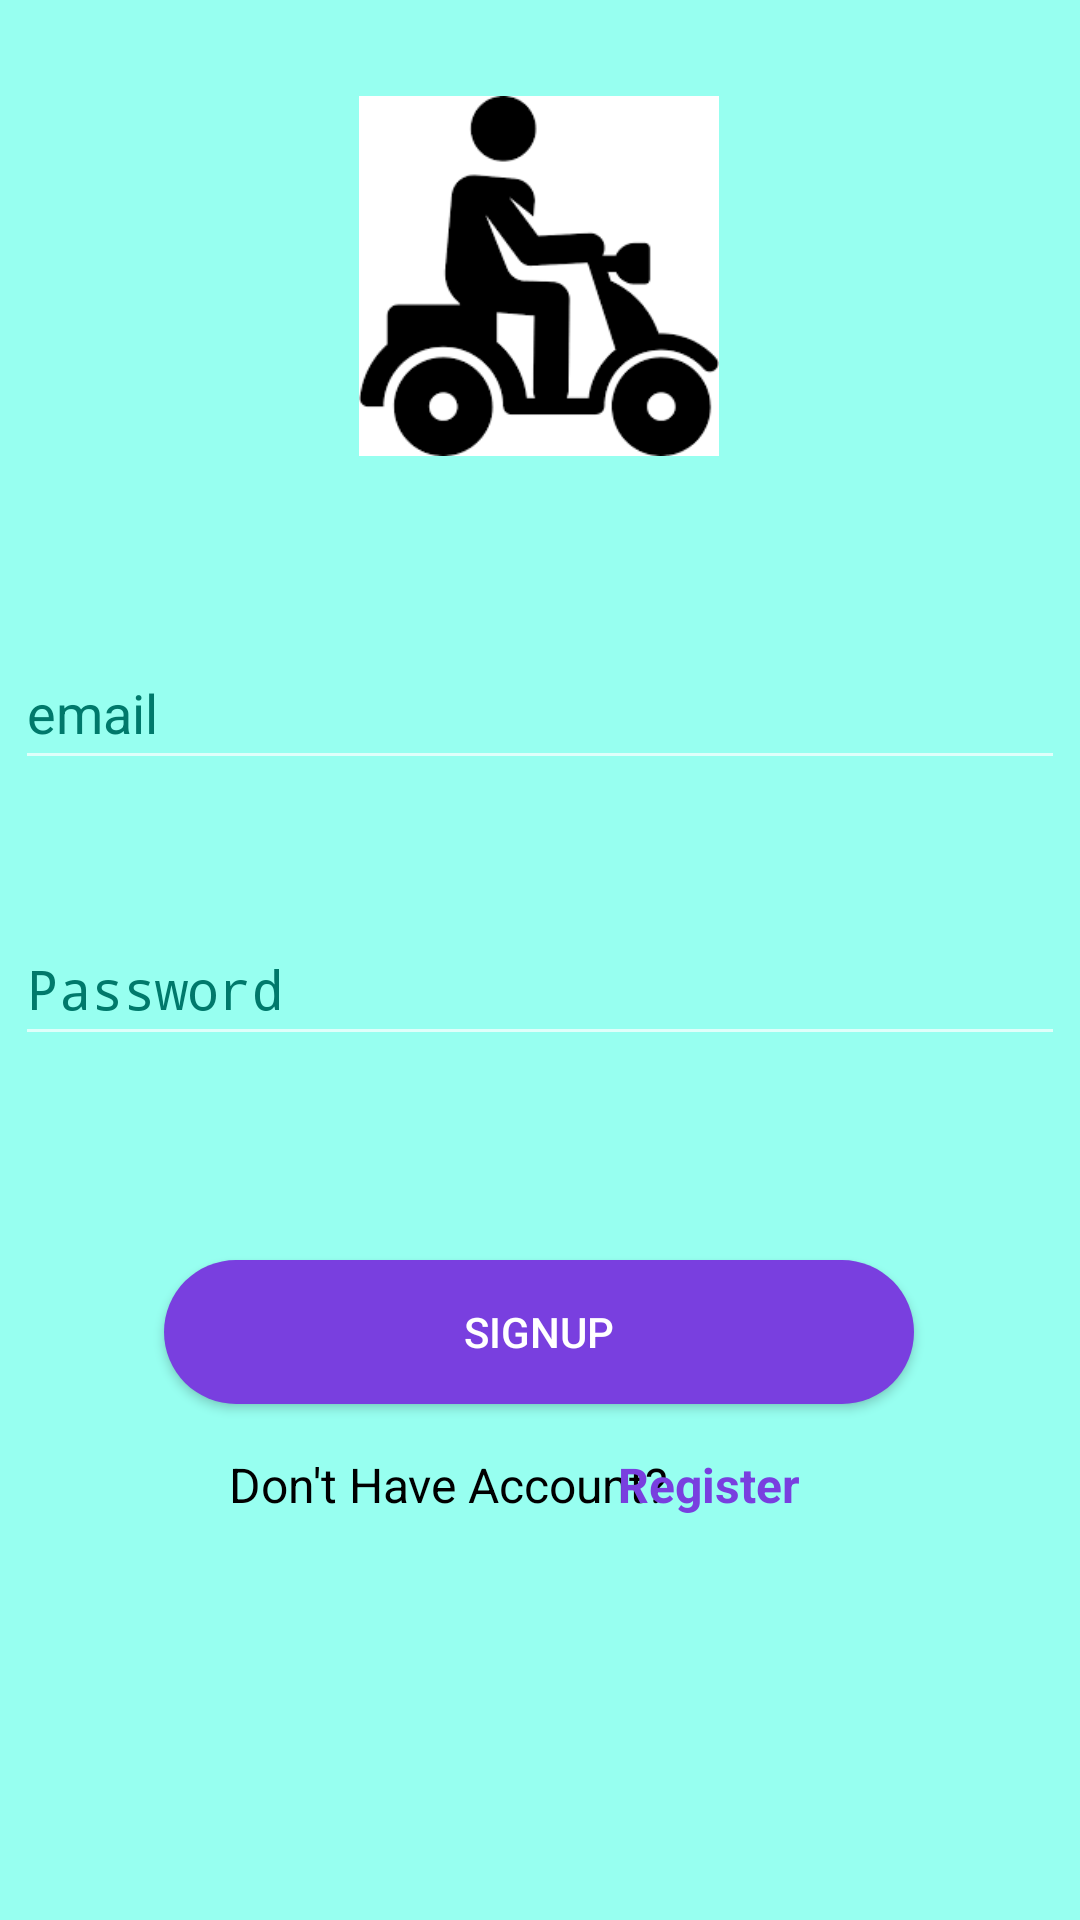

Produce the Android XML layout that renders to this screen, including the resource entries it uses.
<!-- AndroidManifest.xml: activity theme Theme.AppCompat -->
<!-- res/layout/activity_signin.xml -->
<?xml version="1.0" encoding="utf-8"?>
<androidx.constraintlayout.widget.ConstraintLayout
    xmlns:android="http://schemas.android.com/apk/res/android"
    xmlns:tools="http://schemas.android.com/tools"
    xmlns:app="http://schemas.android.com/apk/res-auto"
    android:layout_width="match_parent"
    android:layout_height="match_parent"
    android:background="@color/primaryColor"
    tools:context=".RegistrationActivity">

    <ImageView
        android:id="@+id/logoImageView"
        android:layout_width="120dp"
        android:layout_height="120dp"
        android:layout_marginTop="32dp"
        android:contentDescription="@string/app_logo"
        android:src="@drawable/logo"
        app:layout_constraintEnd_toEndOf="parent"
        app:layout_constraintHorizontal_bias="0.498"
        app:layout_constraintStart_toStartOf="parent"
        app:layout_constraintTop_toTopOf="parent" />

    <EditText
        android:id="@+id/emailAddress"
        android:layout_width="350dp"
        android:layout_height="48dp"
        android:layout_marginTop="60dp"
        android:autofillHints=""
        android:hint="@string/email"
        android:inputType="textEmailAddress"
        android:textColor="@color/black"
        android:textColorHint="#00796B"
        app:layout_constraintEnd_toEndOf="parent"
        app:layout_constraintHorizontal_bias="0.508"
        app:layout_constraintStart_toStartOf="parent"
        app:layout_constraintTop_toBottomOf="@+id/logoImageView" />

    <EditText
        android:id="@+id/passWord"
        android:layout_width="350dp"
        android:layout_height="48dp"
        android:layout_marginTop="44dp"
        android:autofillHints=""
        android:hint="@string/passwordUser"
        android:inputType="textPassword"
        android:textColor="@color/black"
        android:textColorHint="#00796B"
        app:layout_constraintEnd_toEndOf="parent"
        app:layout_constraintHorizontal_bias="0.508"
        app:layout_constraintStart_toStartOf="parent"
        app:layout_constraintTop_toBottomOf="@id/emailAddress" />

    <Button
        android:id="@+id/LoginButton"
        android:layout_width="250dp"
        android:layout_height="48dp"
        android:layout_marginTop="68dp"
        android:background="@drawable/rounded_button"
        android:text="@string/signup"
        android:textColor="@android:color/white"
        app:layout_constraintEnd_toEndOf="parent"
        app:layout_constraintHorizontal_bias="0.496"
        app:layout_constraintStart_toStartOf="parent"
        app:layout_constraintTop_toBottomOf="@id/passWord" />

    <TextView
        android:id="@+id/loginTextView"
        android:layout_width="wrap_content"
        android:layout_height="wrap_content"
        android:layout_marginTop="16dp"
        android:text="@string/don_t_have_account"
        android:textColor="@color/black"
        android:textSize="16sp"
        app:layout_constraintEnd_toEndOf="parent"
        app:layout_constraintHorizontal_bias="0.358"
        app:layout_constraintStart_toStartOf="parent"
        app:layout_constraintTop_toBottomOf="@id/LoginButton" />

    <TextView
        android:id="@+id/loginTextView1"
        android:layout_width="wrap_content"
        android:layout_height="wrap_content"
        android:layout_marginTop="16dp"
        android:text="@string/registerText"
        android:textColor="@color/button_color"
        android:textSize="16sp"
        android:textStyle="bold"
        app:layout_constraintEnd_toEndOf="parent"
        app:layout_constraintHorizontal_bias="0.688"
        app:layout_constraintStart_toStartOf="parent"
        app:layout_constraintTop_toBottomOf="@id/LoginButton" />


</androidx.constraintlayout.widget.ConstraintLayout>
<!-- resources referenced by this layout -->
<resources>
  <color name="black">#FF000000</color>
  <color name="button_color">#793FDF</color>
  <color name="primaryColor">#97FFF0</color>
  <!-- drawable logo: png bitmap (drawable, 3780 bytes) -->
  <!-- drawable rounded_button (drawable) -->
  <?xml version="1.0" encoding="utf-8"?>
  <shape xmlns:android="http://schemas.android.com/apk/res/android">
      <solid android:color="@color/button_color" /> 
      <corners android:radius="24dp" /> 
  </shape>
  <string name="app_logo">App_logo</string>
  <string name="don_t_have_account">Don\'t Have Account?</string>
  <string name="email">email</string>
  <string name="passwordUser">Password</string>
  <string name="registerText">Register</string>
  <string name="signup">SignUp</string>
</resources>
